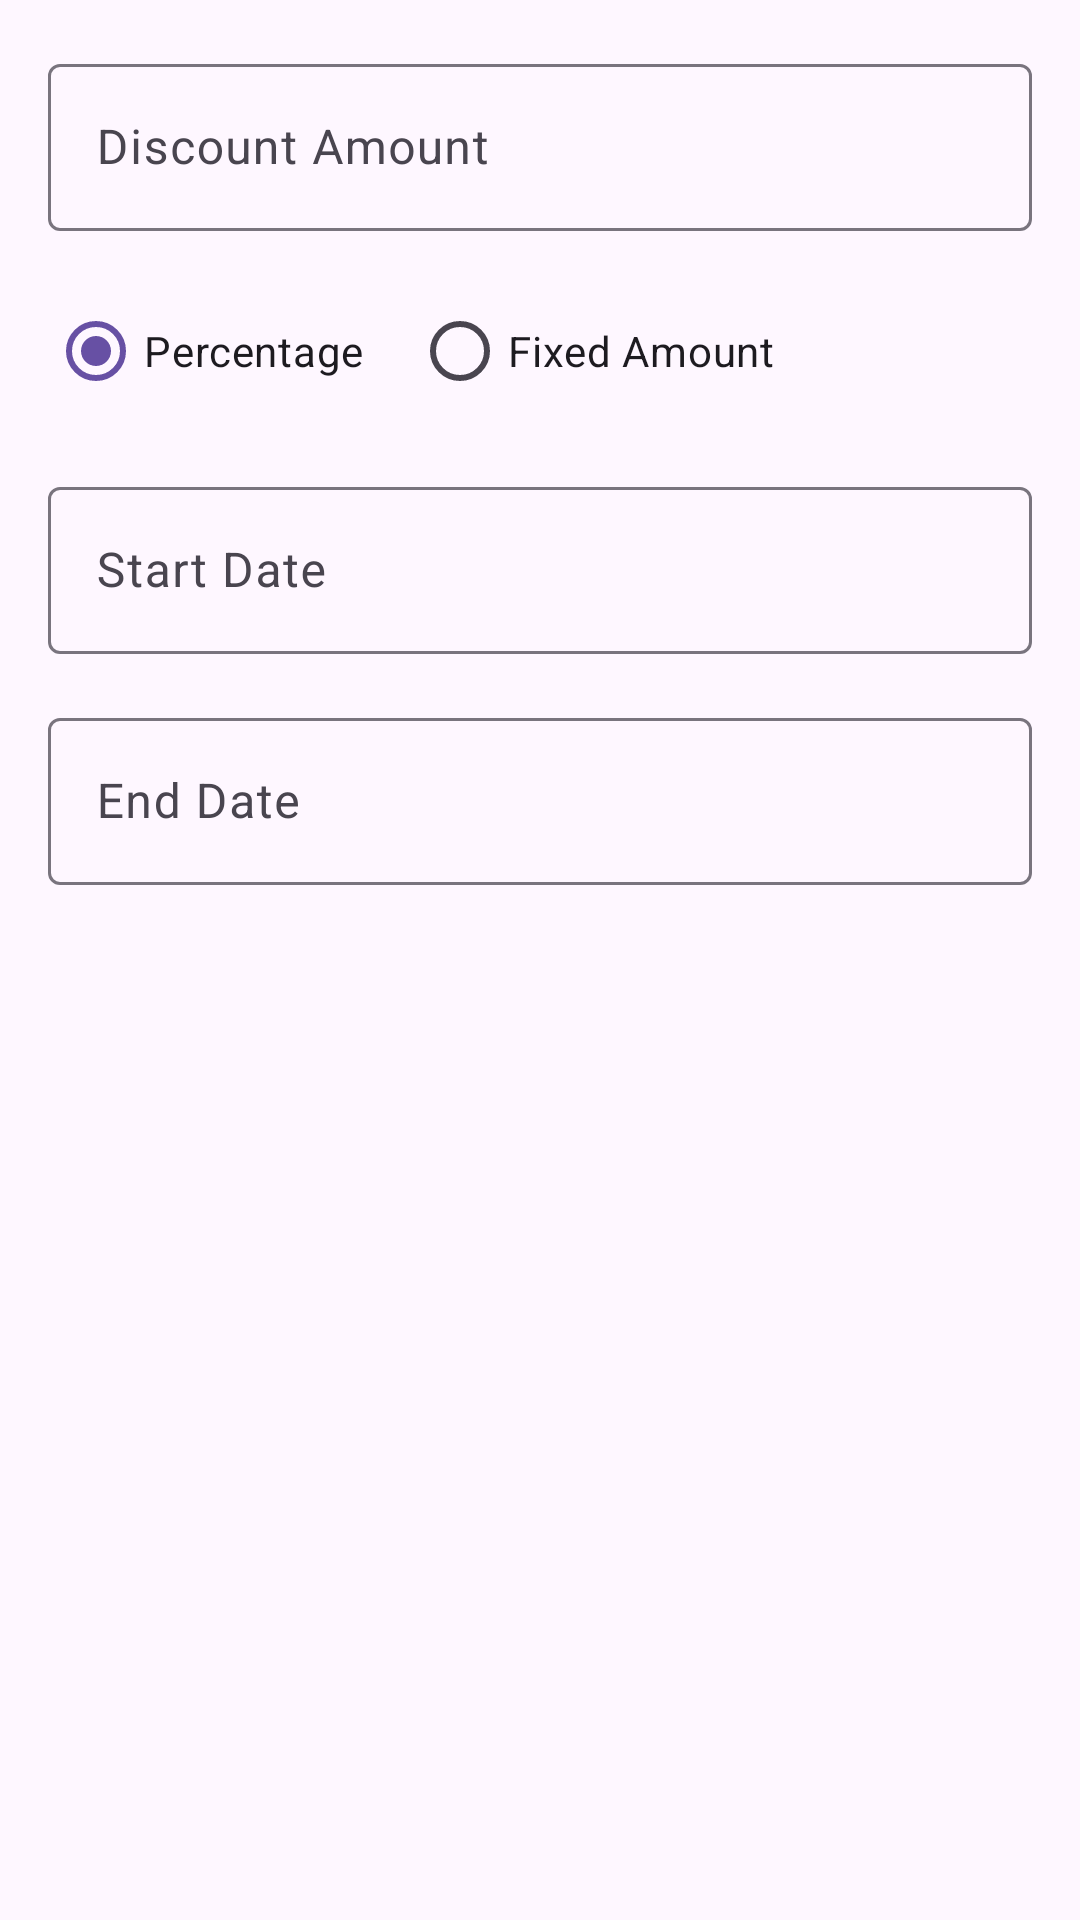

Reconstruct the res/layout file that produces this screen, plus the resources it refers to.
<!-- AndroidManifest.xml: application theme Theme.GrabIt -->
<!-- res/layout/dialog_discount.xml -->
<?xml version="1.0" encoding="utf-8"?>
<ScrollView
    xmlns:android="http://schemas.android.com/apk/res/android"
    android:layout_width="match_parent"
    android:layout_height="wrap_content"
    android:padding="16dp">

    <LinearLayout
        android:layout_width="match_parent"
        android:layout_height="wrap_content"
        android:orientation="vertical">

        <com.google.android.material.textfield.TextInputLayout
            android:layout_width="match_parent"
            android:layout_height="wrap_content"
            android:hint="Discount Amount">

            <com.google.android.material.textfield.TextInputEditText
                android:id="@+id/discount_amount_input"
                android:layout_width="match_parent"
                android:layout_height="wrap_content"
                android:inputType="numberDecimal" />
        </com.google.android.material.textfield.TextInputLayout>

        <RadioGroup
            android:id="@+id/discount_type_group"
            android:layout_width="match_parent"
            android:layout_height="wrap_content"
            android:layout_marginTop="16dp"
            android:orientation="horizontal">

            <RadioButton
                android:id="@+id/percentage_radio"
                android:layout_width="wrap_content"
                android:layout_height="wrap_content"
                android:checked="true"
                android:text="Percentage" />

            <RadioButton
                android:id="@+id/fixed_radio"
                android:layout_width="wrap_content"
                android:layout_height="wrap_content"
                android:layout_marginStart="16dp"
                android:text="Fixed Amount" />
        </RadioGroup>

        <com.google.android.material.textfield.TextInputLayout
            android:layout_width="match_parent"
            android:layout_height="wrap_content"
            android:layout_marginTop="16dp"
            android:hint="Start Date">

            <com.google.android.material.textfield.TextInputEditText
                android:id="@+id/start_date_input"
                android:layout_width="match_parent"
                android:layout_height="wrap_content"
                android:focusable="false"
                android:inputType="none" />
        </com.google.android.material.textfield.TextInputLayout>

        <com.google.android.material.textfield.TextInputLayout
            android:layout_width="match_parent"
            android:layout_height="wrap_content"
            android:layout_marginTop="16dp"
            android:hint="End Date">

            <com.google.android.material.textfield.TextInputEditText
                android:id="@+id/end_date_input"
                android:layout_width="match_parent"
                android:layout_height="wrap_content"
                android:focusable="false"
                android:inputType="none" />
        </com.google.android.material.textfield.TextInputLayout>

    </LinearLayout>
</ScrollView>
<!-- resources referenced by this layout -->
<resources>
  <style name="Theme.GrabIt" parent="Base.Theme.GrabIt" />
  <style name="Base.Theme.GrabIt" parent="Theme.Material3.DayNight.NoActionBar" />
</resources>
